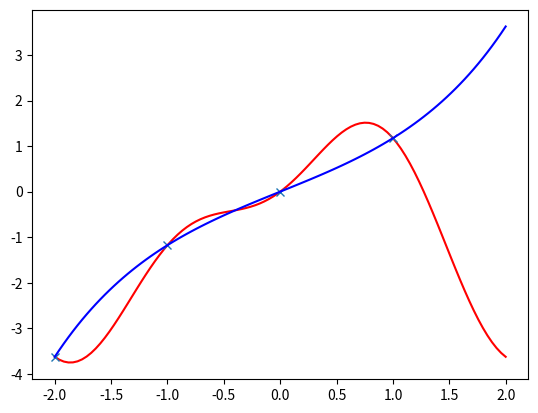

This chart was generated by the following Python code:
# -*- coding: utf-8 -*-
"""
Created on Tue Jun  8 10:07:10 2021

@author: Nicolò
"""

import numpy as np
import matplotlib.pyplot as plt
from scipy.fft import fft
import math

n = 3
A = -2#-math.pi
B = 2#math.pi
step = (B-A)/(n+1)
xx = np.arange(A, B, step)

f = lambda x : np.sinh(x)

#mappo i punti nell'intervallo 0-2pi
l = 0
r = 2*math.pi
xm=(xx-A)*(r-l)/(B-A)+l
 
m = n // 2  #// restituisce l'intero inferiore della divisione
   
y = f(xx)
c = fft(y) #calcola la trasformata di Fourier
a = np.zeros((m+2,)) #array che conterrà la parte reale
b = np.zeros((m+2,)) #array che conterrà la parte immaginaria


a0 = c[0]/(n+1)
a[1:m+1]=2*c[1:m+1].real/(n+1) 
b[1:m+1]=-2*c[1:m+1].imag/(n+1)

if n%2 != 0:
    a[m+1]=c[m+1]/(n+1) 


pol = a0*np.ones((100,))
z = np.linspace(A,B,100)
zm = (z-A)*(r-l)/(B-A)+l

for i in range(1,m+2):
   pol = pol + a[i]*np.cos(i*zm) + b[i]*np.sin(i*zm) 

plt.plot(z,pol,'-r')
plt.plot(xx,y ,'x')
plt.plot(z ,f(z),'-b')
plt.show()
